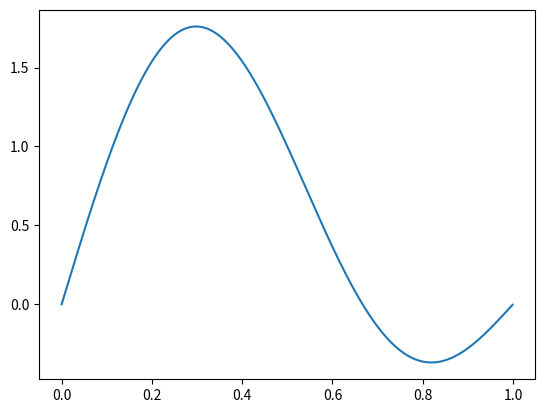

Python code for this plot:
import numpy as np
import pandas as pd
import matplotlib.pyplot as plt

### INPUTS
# time in seconds
time_start = 0
time_end = 1
dt=0.001
# frequency in hertz
f = 1
f2 = 0.5

filename=f"sine_f{f}.csv"
filename=f"sine_f{f}_f{f2}.csv"

t = np.arange(time_start, time_end, dt)
omega = 2 * np.pi * f
y = np.sin(omega * t)
y += np.sin(2 * np.pi * f2 * t)
plt.plot(t, y)
plt.show()
df = pd.DataFrame({"t": t, "y": y})
print(df.head())

print(f"Save: {filename}")
df.to_csv(filename)
